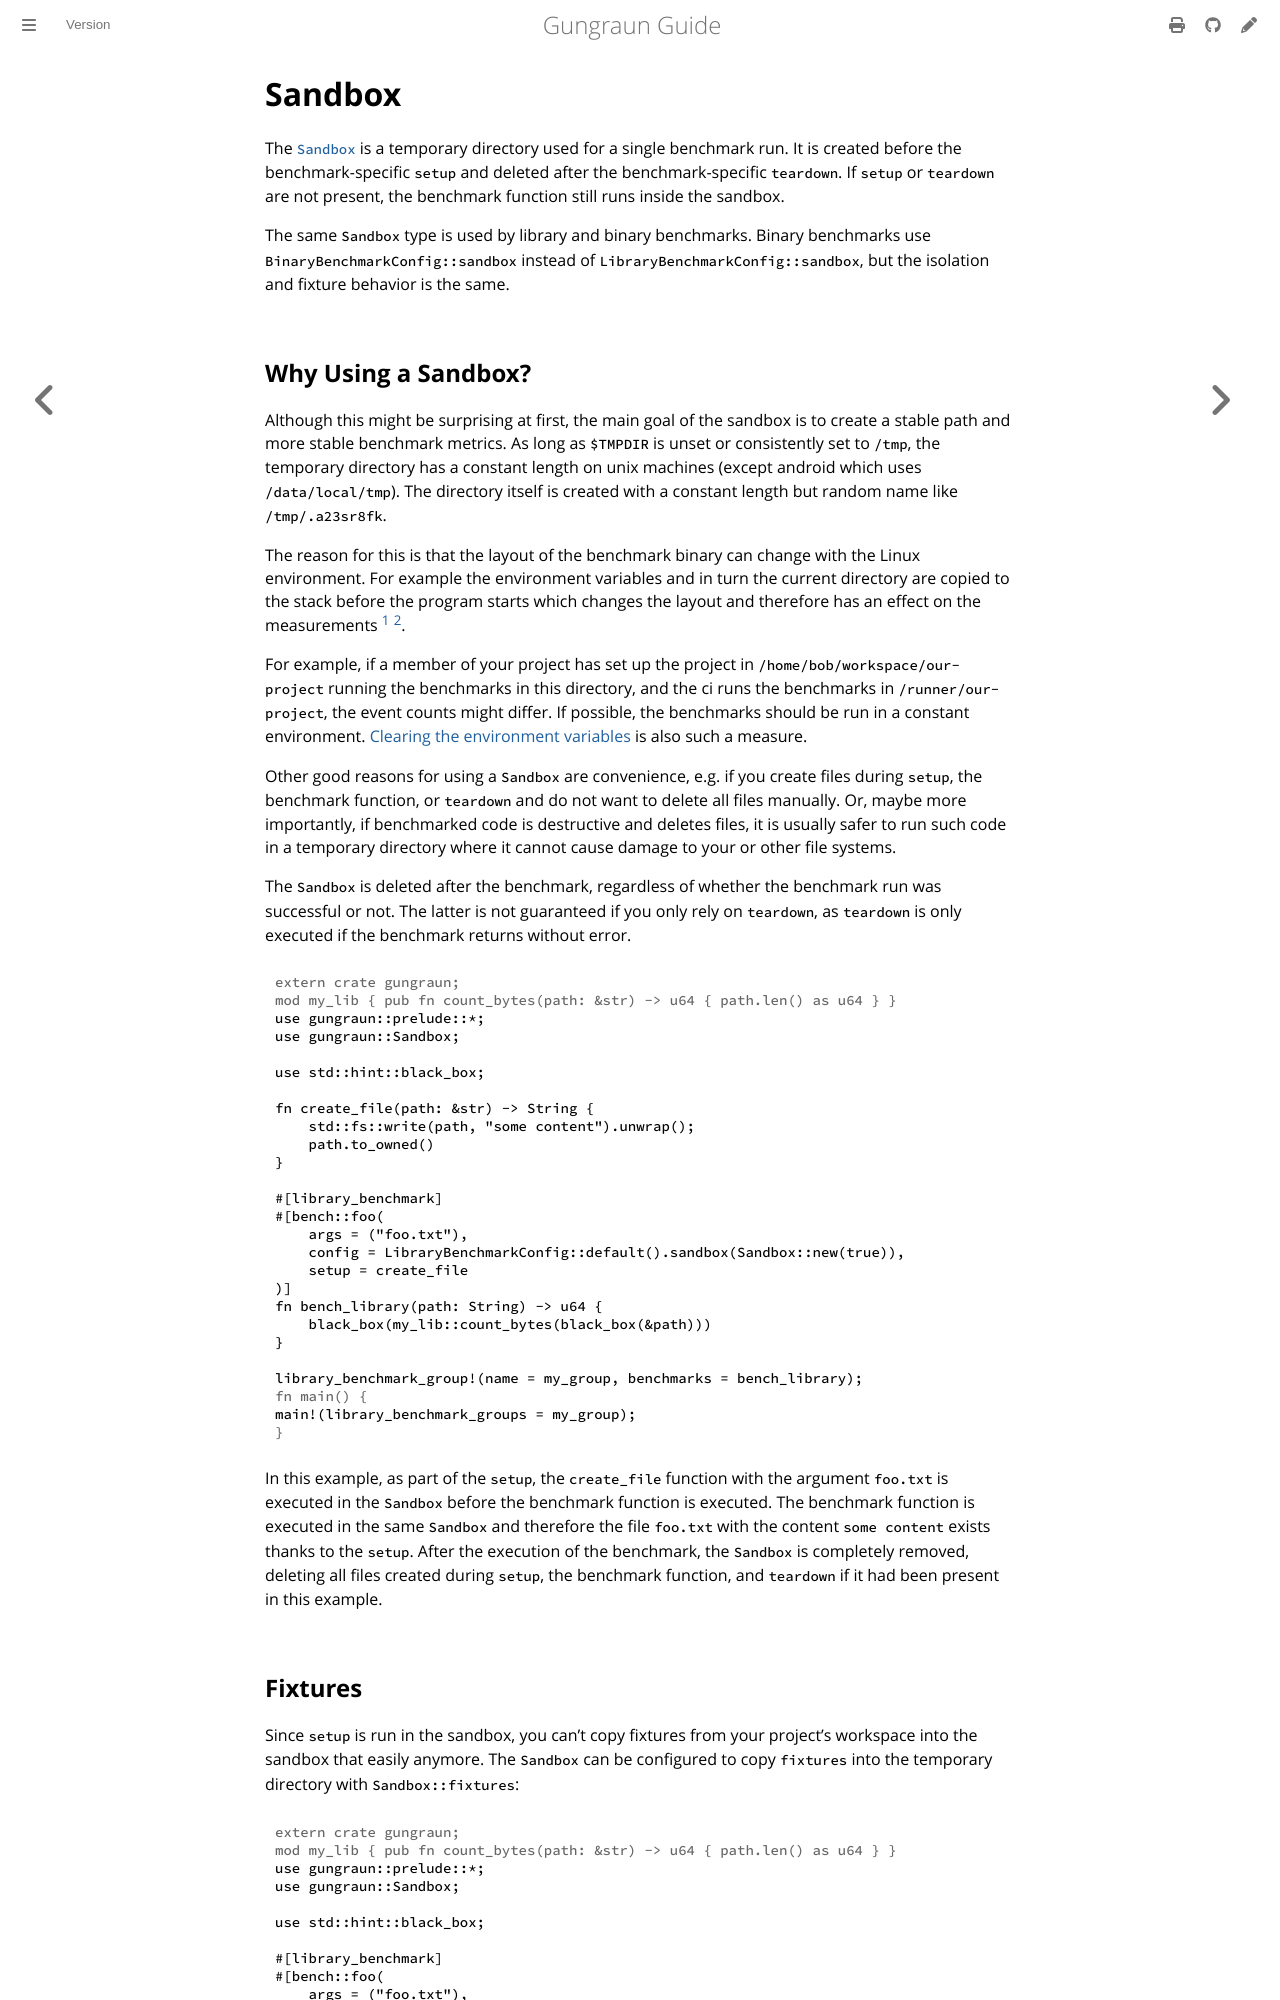

repository: gungraun/gungraun · page: 0.20.1/html/benchmarks/library_benchmarks/configuration/sandbox.html · generator: mdbook

# Sandbox

The [`Sandbox`] is a temporary directory used for a single benchmark run. It is
created before the benchmark-specific `setup` and deleted after the
benchmark-specific `teardown`. If `setup` or `teardown` are not present, the
benchmark function still runs inside the sandbox.

The same `Sandbox` type is used by library and binary benchmarks. Binary
benchmarks use `BinaryBenchmarkConfig::sandbox` instead of
`LibraryBenchmarkConfig::sandbox`, but the isolation and fixture behavior is the
same.

## Why Using a Sandbox?

Although this might be surprising at first, the main goal of the sandbox is to
create a stable path and more stable benchmark metrics. As long as `$TMPDIR` is
unset or consistently set to `/tmp`, the temporary directory has a constant
length on unix machines (except android which uses `/data/local/tmp`). The
directory itself is created with a constant length but random name like
`/tmp/.a23sr8fk`.

The reason for this is that the layout of the benchmark binary can change with
the Linux environment. For example the environment variables and in turn the
current directory are copied to the stack before the program starts which
changes the layout and therefore has an effect on the measurements [^1][^2].

For example, if a member of your project has set up the project in
`/home/bob/workspace/our-project` running the benchmarks in this directory, and
the ci runs the benchmarks in `/runner/our-project`, the event counts might
differ. If possible, the benchmarks should be run in a constant environment.
[Clearing the environment variables](../important.md) is also such a measure.

Other good reasons for using a `Sandbox` are convenience, e.g. if you create
files during `setup`, the benchmark function, or `teardown` and do not want to
delete all files manually. Or, maybe more importantly, if benchmarked code is
destructive and deletes files, it is usually safer to run such code in a
temporary directory where it cannot cause damage to your or other file systems.

The `Sandbox` is deleted after the benchmark, regardless of whether the
benchmark run was successful or not. The latter is not guaranteed if you only
rely on `teardown`, as `teardown` is only executed if the benchmark returns
without error.

```rust
# extern crate gungraun;
# mod my_lib { pub fn count_bytes(path: &str) -> u64 { path.len() as u64 } }
use gungraun::prelude::*;
use gungraun::Sandbox;

use std::hint::black_box;

fn create_file(path: &str) -> String {
    std::fs::write(path, "some content").unwrap();
    path.to_owned()
}

#[library_benchmark]
#[bench::foo(
    args = ("foo.txt"),
    config = LibraryBenchmarkConfig::default().sandbox(Sandbox::new(true)),
    setup = create_file
)]
fn bench_library(path: String) -> u64 {
    black_box(my_lib::count_bytes(black_box(&path)))
}

library_benchmark_group!(name = my_group, benchmarks = bench_library);
# fn main() {
main!(library_benchmark_groups = my_group);
# }
```

In this example, as part of the `setup`, the `create_file` function with the
argument `foo.txt` is executed in the `Sandbox` before the benchmark function is
executed. The benchmark function is executed in the same `Sandbox` and therefore
the file `foo.txt` with the content `some content` exists thanks to the `setup`.
After the execution of the benchmark, the `Sandbox` is completely removed,
deleting all files created during `setup`, the benchmark function, and
`teardown` if it had been present in this example.
